Dataset: warehouse_dataset (GitHub, ckim146/enn583). Classes: blocked, free.

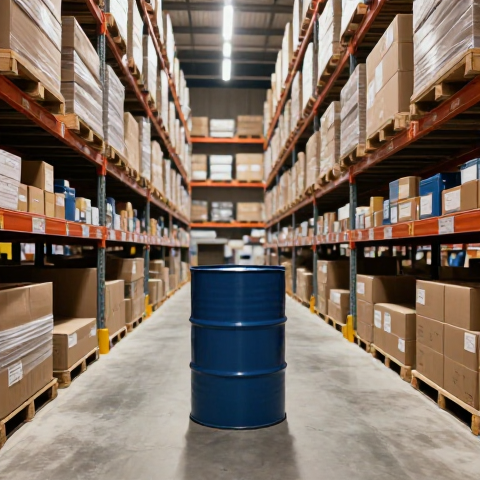
Label: blocked

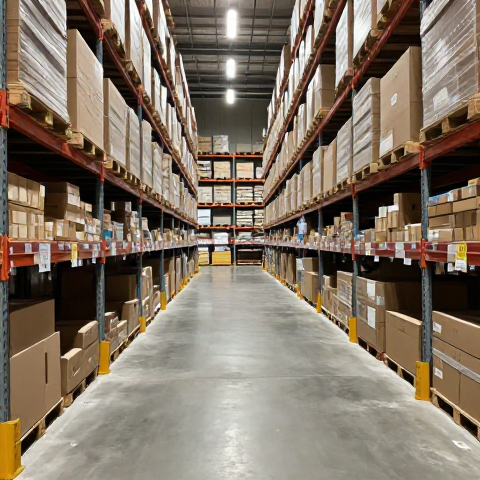
Label: free

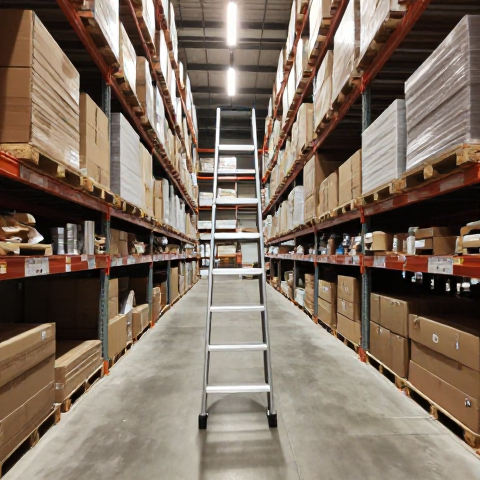
Label: blocked

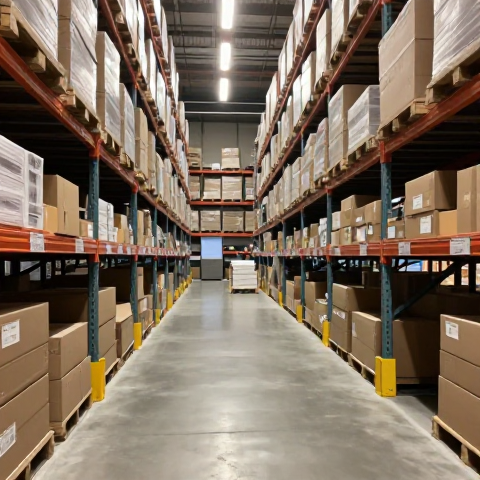
Label: free

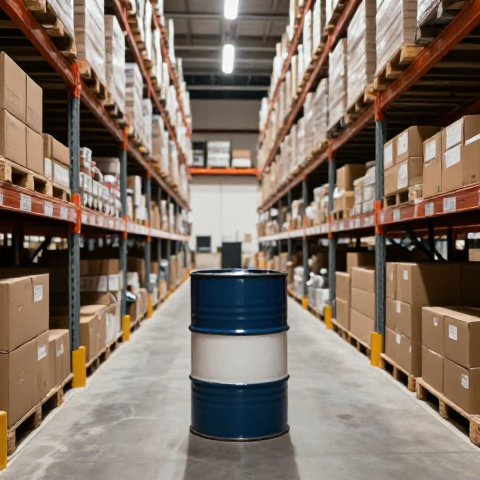
Label: blocked

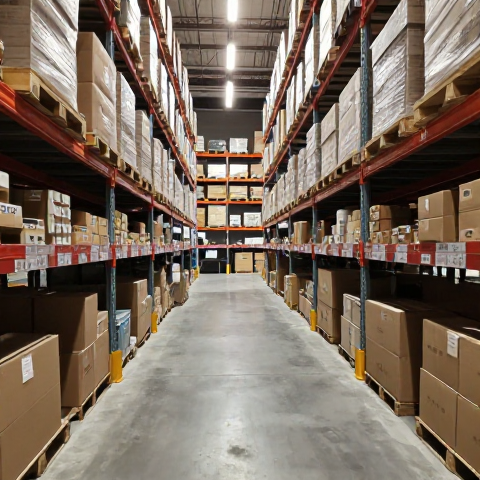
Label: free
